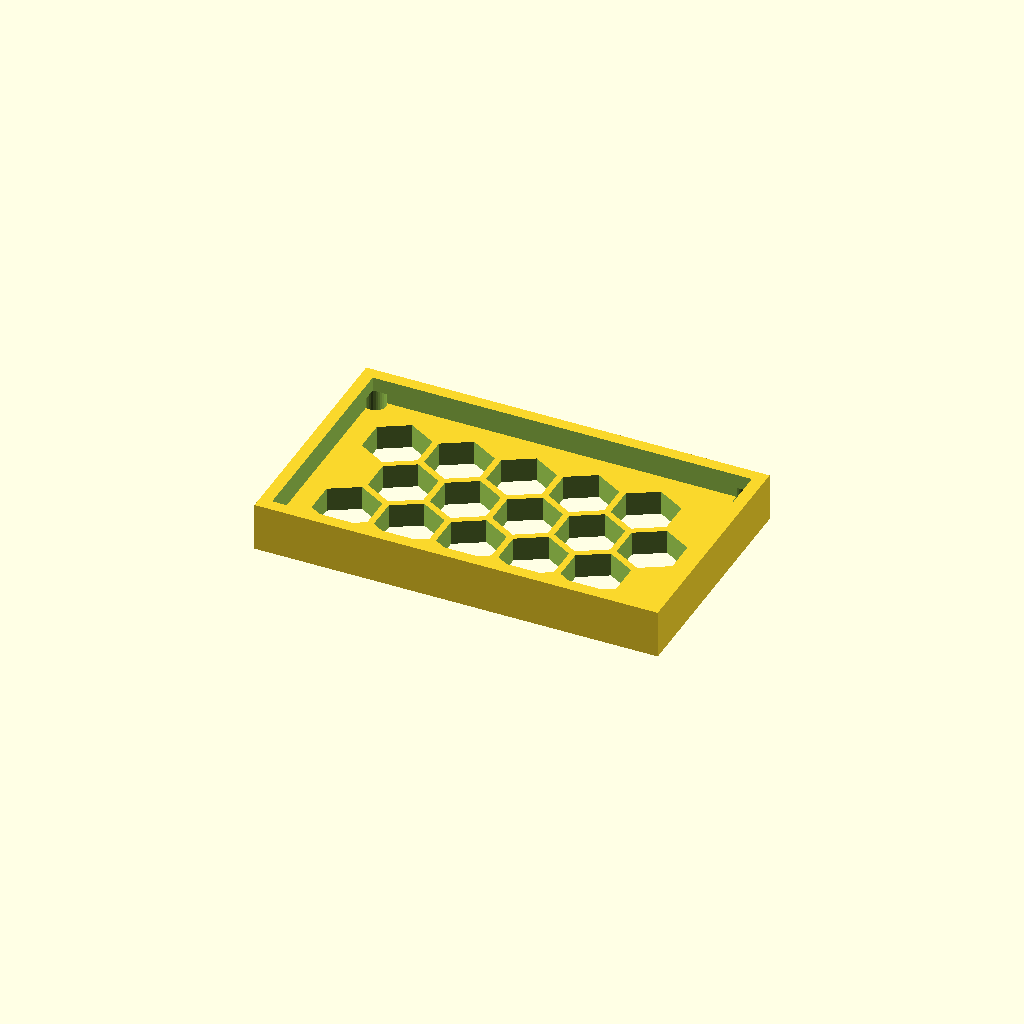
Cell 1: the model at its default parameters.
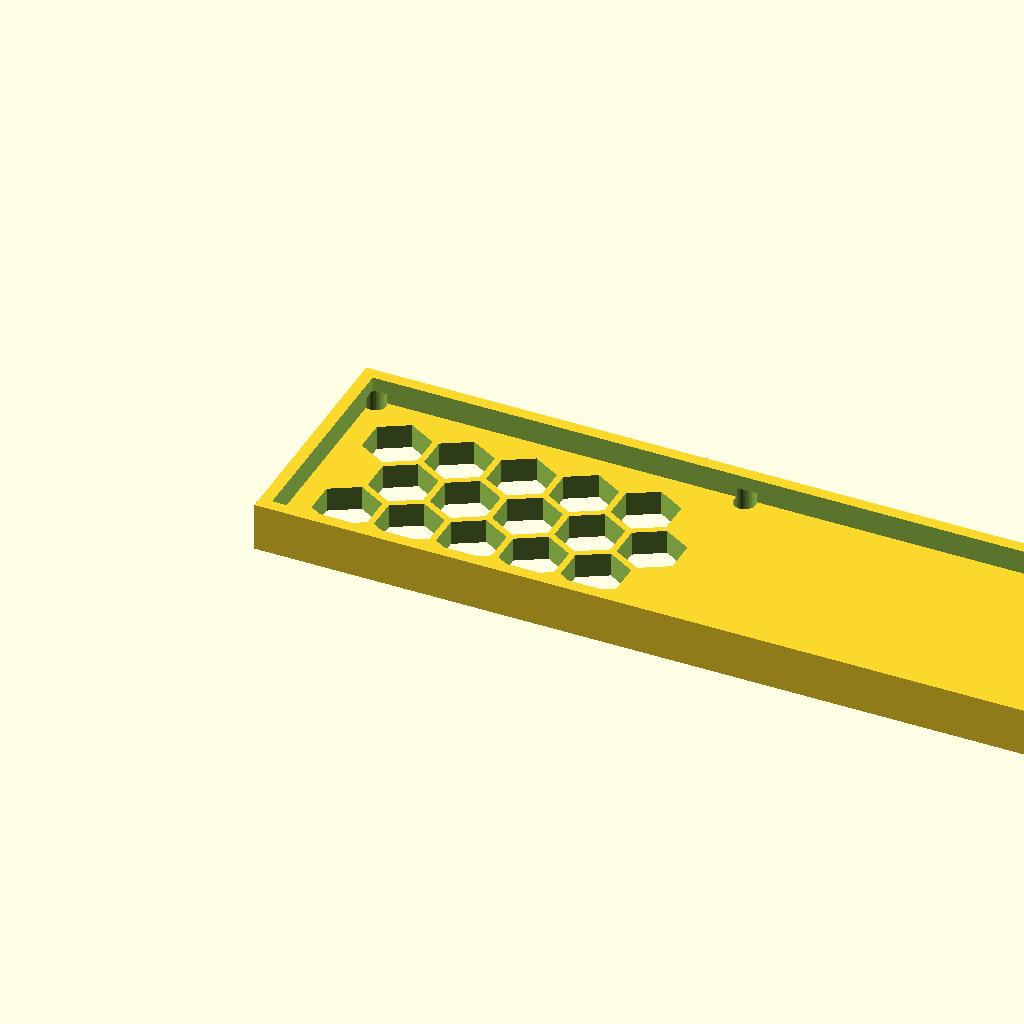
Cell 2 — panel_w set to 200.42, the other parameters unchanged.
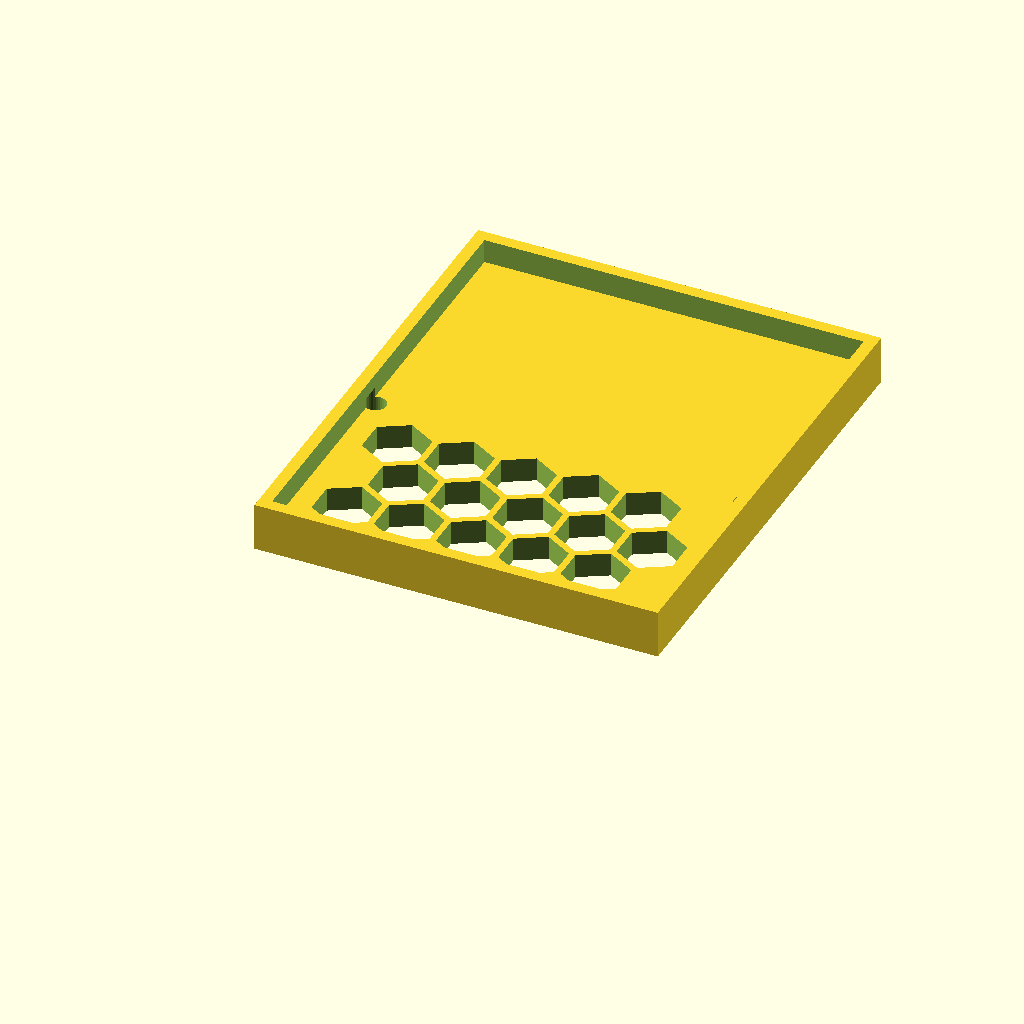
Cell 3: the same model with panel_d = 119.14.
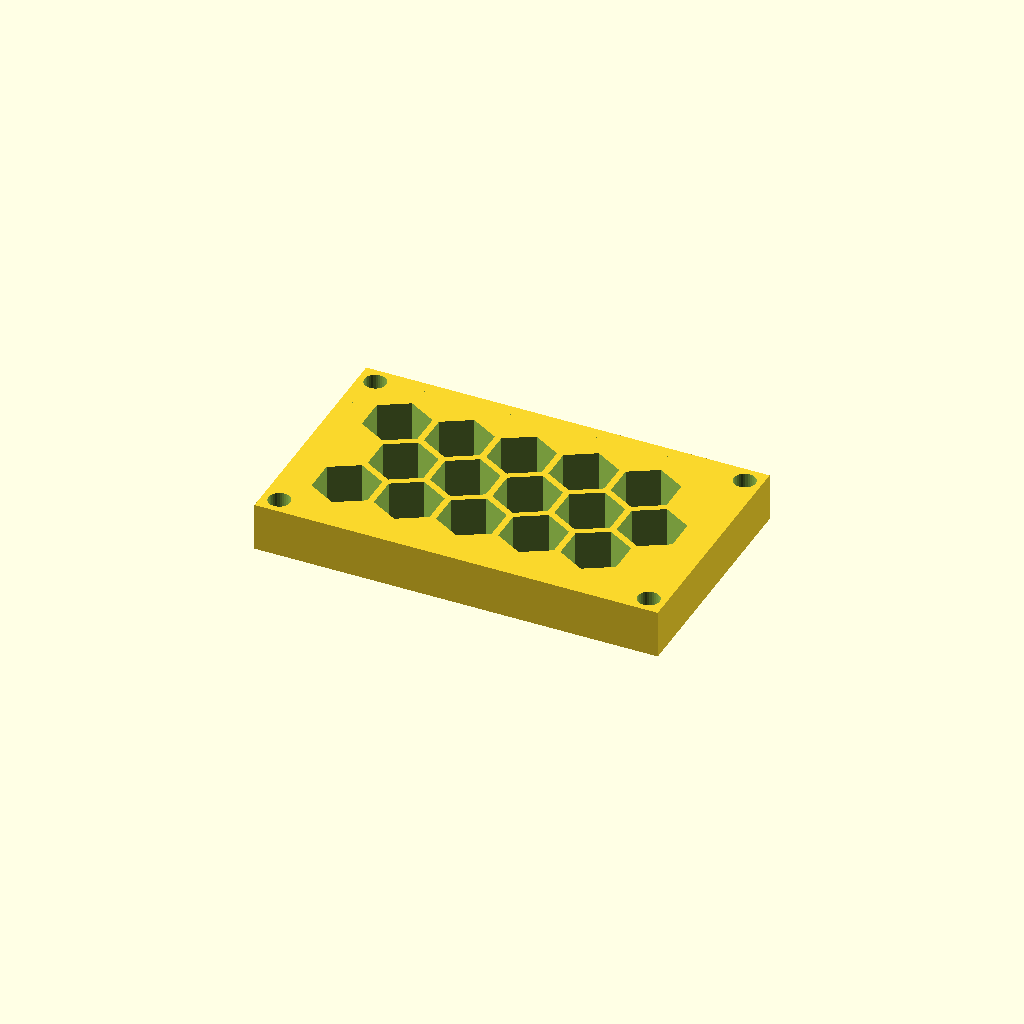
Cell 4: the same model with thick = 12.
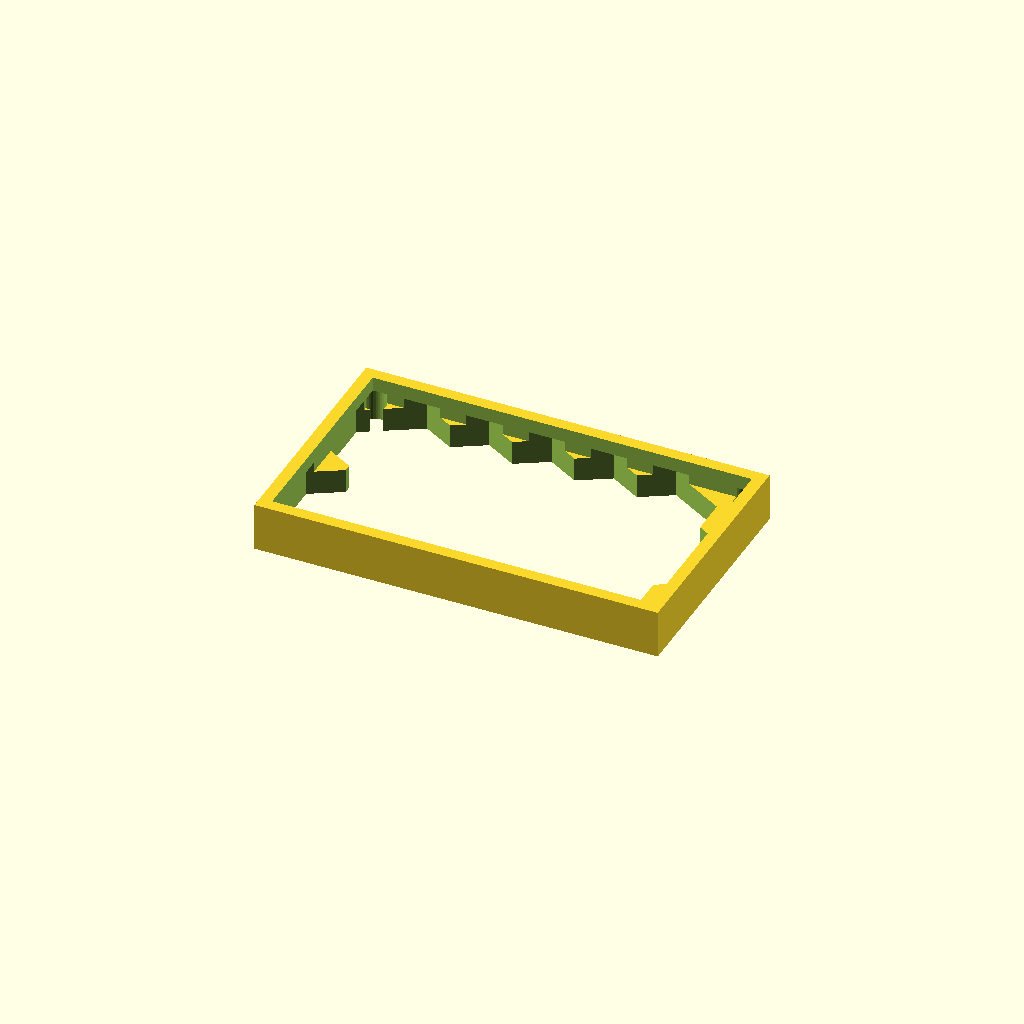
Cell 5: cell_r = 16 (everything else at default).
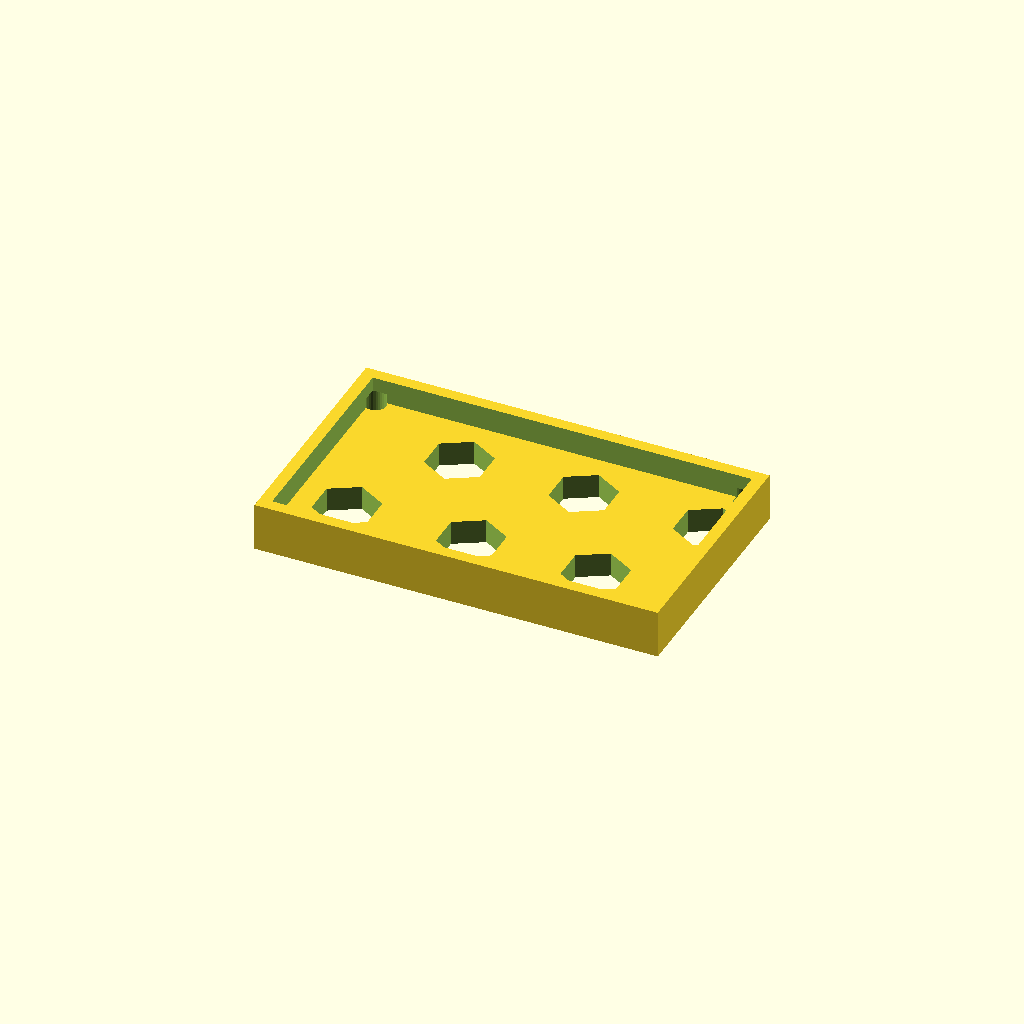
Cell 6: the same model with pitch = 30.92.
One fixed orthographic camera (rotation 55°, 0°, 25°; colour scheme Cornfield) for every cell.
Source of the model, optional_data/data/gen3/hexlattices/part_0036.scad:
$fn = 32;

// ----------------------------------------------------------------------
// Honeycomb panel: 100.21 x 59.57 mm, 15 cells of 16 mm
// ----------------------------------------------------------------------

// --- parameters (mm) ---
panel_w = 100.21;         // panel width
panel_d = 59.57;          // panel depth
thick = 6;                // panel thickness
cell_r = 8;               // hex cell circumradius
pitch = 15.46;            // hex cell pitch (centre to centre)
web = 1.6;                // web between the cells
columns = 5;              // columns of cells
rows = 3;                 // rows of cells
cell_count = 15;          // total cells
shift_x = 15.33;          // first cell offset in x
shift_y = 16.4;           // first cell offset in y
mount_d = 5.4;            // corner mounting holes
hole_off = 4.2;           // mounting hole offset from the corners
rim_h = 12;               // rim height
rim_t = 3;                // rim wall thickness

difference() {
  union() {
    cube([panel_w, panel_d, thick]);
    /* rim around the panel, sunk 1 mm into the plate */
    translate([0, 0, thick - 1]) difference() {
      cube([panel_w, panel_d, rim_h - thick + 1]);
      translate([rim_t, rim_t, -2.5]) cube([panel_w - 2 * rim_t, panel_d - 2 * rim_t, rim_h - thick + 6]);
    }
  }
  /* hexagonal cells, point-up, cut right through the plate */
  for (row = [0 : rows - 1]) {
    for (col = [0 : columns - 1]) {
      translate([shift_x + col * pitch + (row % 2) * pitch / 2, shift_y + row * pitch * 0.866025, -2.5]) rotate([0, 0, 30]) cylinder(h = thick + 5, d = 2 * cell_r, $fn = 6);
    }
  }
  /* corner mounting holes, clear of the outer cell web */
  translate([4.2, 4.2, -2.5]) cylinder(h = thick + 5, d = mount_d);
  translate([96.01, 4.2, -2.5]) cylinder(h = thick + 5, d = mount_d);
  translate([4.2, 55.37, -2.5]) cylinder(h = thick + 5, d = mount_d);
  translate([96.01, 55.37, -2.5]) cylinder(h = thick + 5, d = mount_d);
}
Customizer parameters (derived from the source; name, type, default, range or options):
panel_w: number, default 100.21
panel_d: number, default 59.57
thick: number, default 6
cell_r: number, default 8
pitch: number, default 15.46
web: number, default 1.6
columns: number, default 5
rows: number, default 3
cell_count: number, default 15
shift_x: number, default 15.33
shift_y: number, default 16.4
mount_d: number, default 5.4
hole_off: number, default 4.2
rim_h: number, default 12
rim_t: number, default 3
